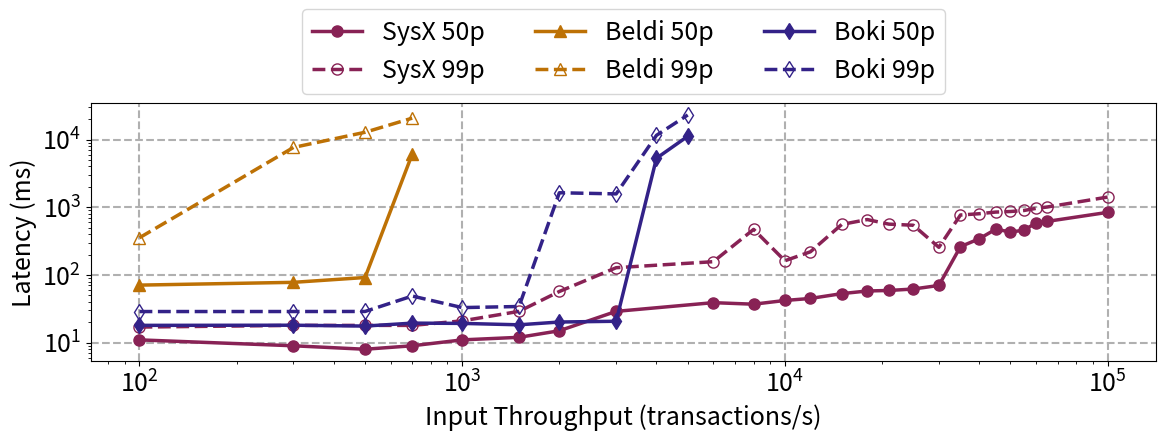

This chart was generated by the following Python code:
import matplotlib.pyplot as plt
import numpy as np
from matplotlib import rcParams, rc

sys_name = "SysX"

rcParams['figure.figsize'] = [12, 5]
plt.rcParams.update({'font.size': 18})

x = np.array([100, 300, 500, 700, 1000, 1500, 2000, 3000, 4000, 5000,
              6000, 8000, 10000, 12000, 15000, 18000, 21000, 25000, 30000,
              35000, 40000, 45000, 50000, 55000, 60000, 65000, 100000])

y_styx_50 = np.array([11, 9, 8, 9, 11, 12, 15, 29, None, None,
                      39, 37, 42, 45, 53, 58, 59, 62, 70, 262, 342, 473, 432, 457, 586, 618, 840]).astype(np.double)
styx_50_mask = np.isfinite(y_styx_50)

y_beldi_50 = [70.8, 77.82, 91.69, 6076.13] + [None] * (len(x) - 4)

y_boki_50 = np.array([18.02, 18.11, 17.59,
                      19.44,
                      19.27,
                      18.36,
                      20.19,
                      20.72,
                      5288.6,
                      11167.56] + [None] * (len(x) - 10)).astype(np.double)
y_boki_50_mask = np.isfinite(y_boki_50)

y_styx_99 = np.array([17,
                      18,
                      18,
                      18,
                      21,
                      29,
                      57.0,
                      128, None, None, 157, 471, 162,
                      220, 557, 658, 563, 542, 256, 768, 802, 848, 865, 895, 962, 1008, 1412]).astype(np.double)
styx_99_mask = np.isfinite(y_styx_99)

y_beldi_99 = [354.52, 7633.99, 12789.47, 20674.15] + [None] * (len(x) - 4)

y_boki_99 = np.array([28.83,
                      28.85,
                      28.9,
                      48.83,
                      32.98,
                      34.22,
                      1635.99,
                      1574.08,
                      11526.96,
                      23038.02] + [None] * (len(x) - 10)).astype(np.double)
y_boki_99_mask = np.isfinite(y_boki_99)

line_width = 2.5
marker_size = 8
plt.grid(linestyle="--", linewidth=1.5)
plt.plot(x[styx_50_mask], y_styx_50[styx_50_mask], "-o", color="#882255", label=f"{sys_name} 50p",
         linewidth=line_width, markersize=marker_size)
plt.plot(x[styx_99_mask], y_styx_99[styx_99_mask], "--", marker="o", color="#882255", label=f"{sys_name} 99p",
         linewidth=line_width, markersize=marker_size, markerfacecolor='none')
plt.plot(x, y_beldi_50, "-^", color="#BD7105", label="Beldi 50p",
         linewidth=line_width, markersize=marker_size)
plt.plot(x, y_beldi_99, "--", marker="^", color="#BD7105", label="Beldi 99p",
         linewidth=line_width, markersize=marker_size, markerfacecolor='none')
plt.plot(x[y_boki_50_mask], y_boki_50[y_boki_50_mask], "-d", color="#332288", label="Boki 50p",
         linewidth=line_width, markersize=marker_size)
plt.plot(x[y_boki_99_mask], y_boki_99[y_boki_99_mask], "--", marker="d", color="#332288", label="Boki 99p",
         linewidth=line_width, markersize=marker_size, markerfacecolor='none')
plt.legend(bbox_to_anchor=(0.5, 1.2), loc="center", ncol=3)
# plt.ylim([1, 100000])
# plt.xlim([100, 50000])
plt.ylabel("Latency (ms)")
plt.xlabel("Input Throughput (transactions/s)")
plt.yscale('log', base=10)
plt.xscale('log', base=10)
plt.tight_layout()
plt.savefig("throughput_latency_deathstar_flight.pdf")
plt.show()
